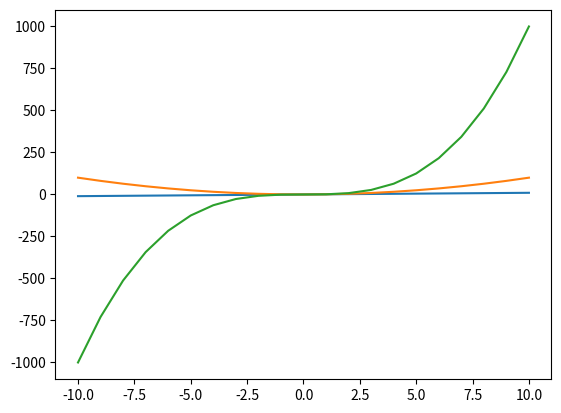

Reproduce this figure in Python.
import matplotlib.pyplot as plt
plt.figure()

x1=[]
y1=[]
x2=[]
y2=[]
x3=[]
y3=[]
for i in range(-10,11):
    x1.append(i)
    x2.append(i)
    x3.append(i)

    y1.append(i)
    y2.append(i**2)
    y3.append(i**3)
    # y1.append(2*i**3+4*i+2)
    # y1.append(-4*i**4+3*i**3+2*i**2-5*i+7)

# x1=[1,2,3]
# y1=[3,5,7]
# x2=[1,2,3]
# y2=[0.25,0.5,0.75]
# plt.plot(x1,y1,'r',x2,y2,'ko')
# plt.plot(x1,y1,'o')
# plt.plot([1,2,3],[1,2,3],[1,2,3],[2,4,6],[1,2,3],[0.5,1,1.5])
plt.plot(x1,y1,x2,y2,x3,y3)
plt.show()